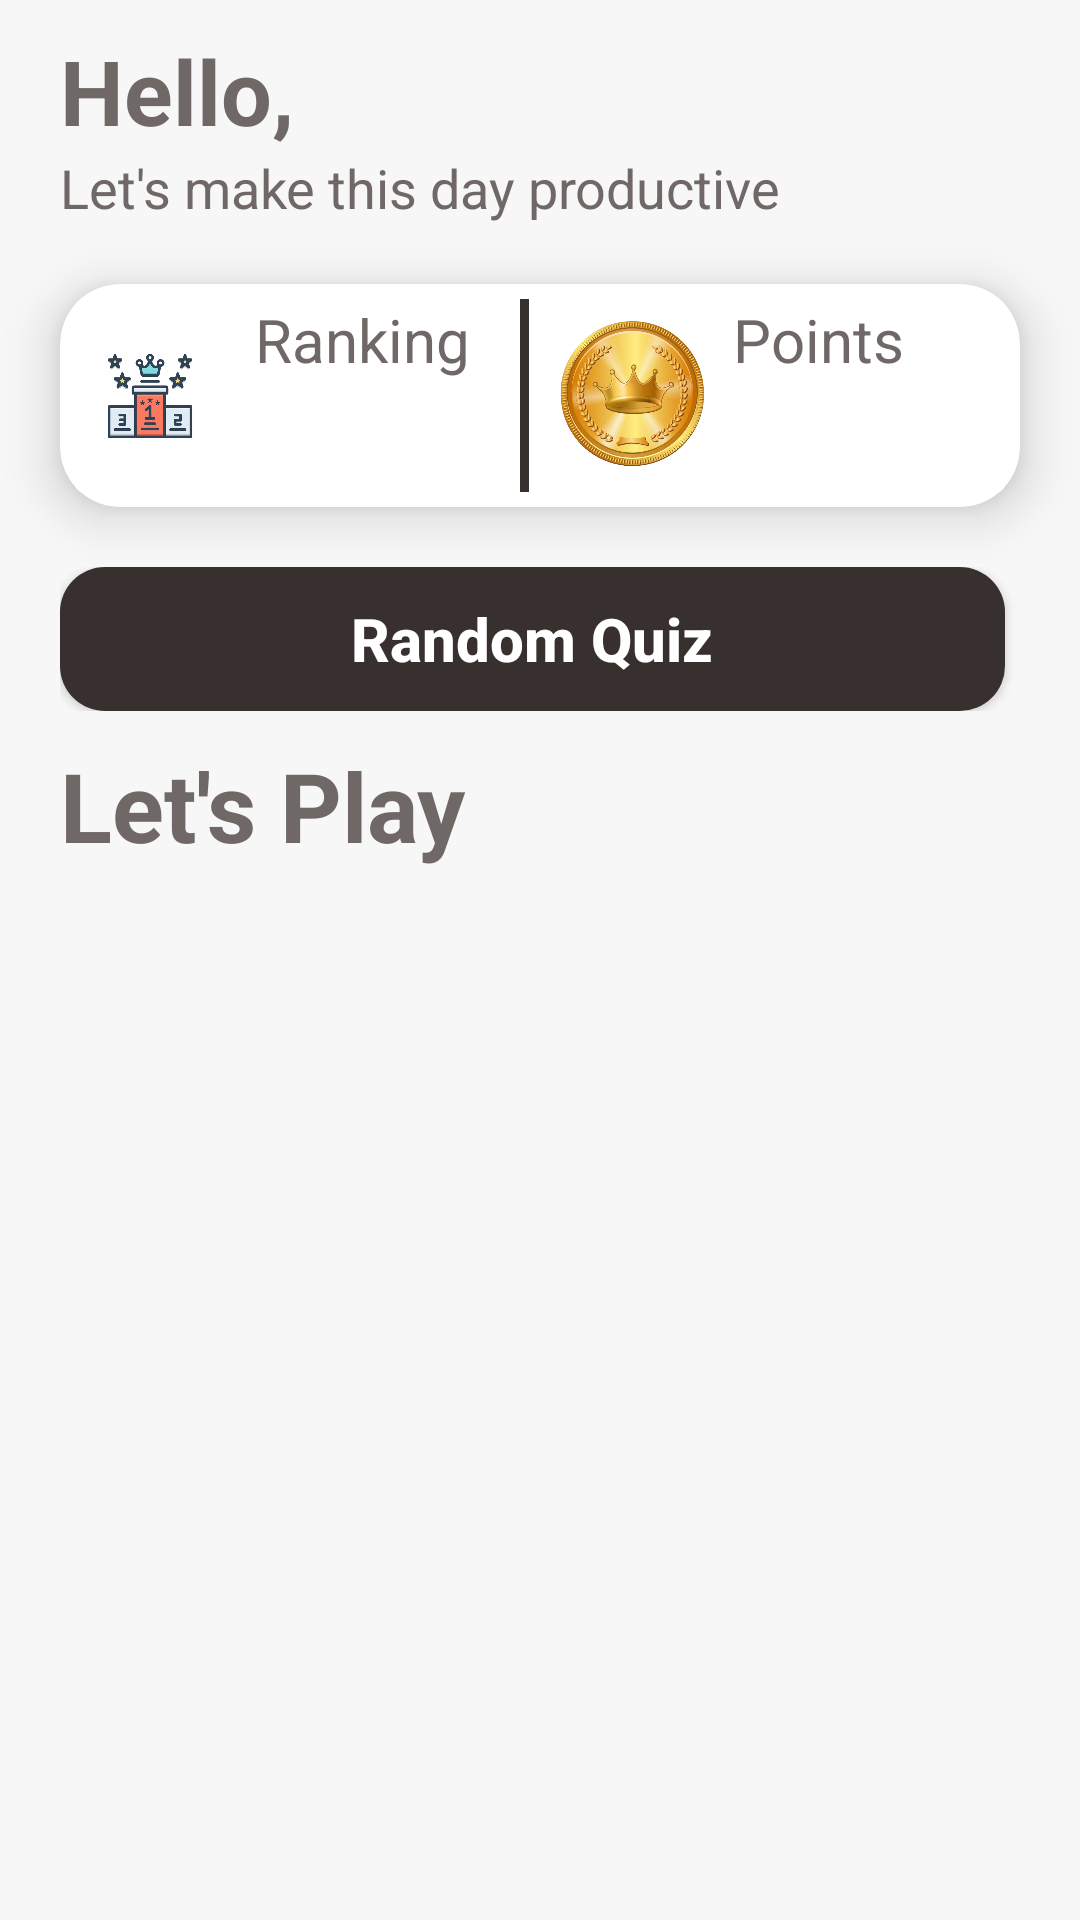

Android layout source for this screen:
<!-- AndroidManifest.xml: application theme Theme.GeniusGrove -->
<!-- res/layout/activity_main.xml -->
<?xml version="1.0" encoding="utf-8"?>
<androidx.constraintlayout.widget.ConstraintLayout xmlns:android="http://schemas.android.com/apk/res/android"
    android:layout_width="match_parent"
    android:layout_height="match_parent"
    android:background="@color/backgroundColor"
    xmlns:tools="http://schemas.android.com/tools"
    xmlns:app="http://schemas.android.com/apk/res-auto"
    tools:context=".activity.MainActivity">

    <androidx.constraintlayout.widget.ConstraintLayout
        android:id="@+id/constraintLayout"
        android:layout_width="match_parent"
        android:layout_height="wrap_content"
        android:layout_marginTop="10dp"
        android:layout_marginStart="20dp"
        android:layout_marginEnd="20dp"
        app:layout_constraintTop_toTopOf="parent">

        <TextView
            android:id="@+id/tvUserName"
            android:layout_width="0dp"
            android:layout_height="wrap_content"
            android:fontFamily="sans-serif"
            android:text="Hello,"
            android:textColor="@color/dark"
            android:textSize="30sp"
            android:textStyle="bold"
            app:layout_constraintEnd_toStartOf="@id/mainProfileImage"
            app:layout_constraintHorizontal_bias="0.0"
            app:layout_constraintStart_toStartOf="parent"
            app:layout_constraintTop_toTopOf="parent" />

        <TextView
            android:layout_width="wrap_content"
            android:layout_height="wrap_content"
            android:text="@string/tv1"
            android:textColor="@color/dark"
            android:textSize="18sp"
            app:layout_constraintStart_toStartOf="parent"
            app:layout_constraintTop_toBottomOf="@id/tvUserName" />

        <com.google.android.material.imageview.ShapeableImageView
            android:id="@+id/mainProfileImage"
            android:layout_width="60dp"
            android:layout_height="62dp"
            android:src="@drawable/profile_pic"
            android:scaleType="centerCrop"
            app:layout_constraintEnd_toEndOf="parent"
            app:layout_constraintTop_toTopOf="parent" />
    </androidx.constraintlayout.widget.ConstraintLayout>

    <LinearLayout
        android:id="@+id/linearLayoutButton"
        android:layout_width="match_parent"
        android:layout_height="wrap_content"
        android:orientation="horizontal"
        android:layout_marginTop="20dp"
        android:layout_marginStart="20dp"
        android:layout_marginEnd="20dp"
        app:layout_constraintTop_toBottomOf="@id/cvPlayerStats"
        >

        <androidx.appcompat.widget.AppCompatButton
            android:id="@+id/btnRandomQuiz"
            android:layout_width="0dp"
            android:layout_height="wrap_content"
            android:layout_marginEnd="5dp"
            android:layout_weight="1"
            android:background="@drawable/darker_solid_button"
            android:text="Random Quiz"
            android:textAllCaps="false"
            android:textColor="@color/white"
            android:textSize="20sp"
            android:textStyle="bold"
            app:layout_constraintBottom_toBottomOf="parent" />
    </LinearLayout>

    <androidx.cardview.widget.CardView
        android:id="@+id/cvPlayerStats"
        android:layout_width="match_parent"
        android:layout_height="wrap_content"
        app:cardElevation="10dp"
        android:backgroundTint="@color/white"
        android:layout_margin="20dp"
        app:cardCornerRadius="20dp"
        app:layout_constraintEnd_toEndOf="parent"
        app:layout_constraintStart_toStartOf="parent"
        app:layout_constraintTop_toBottomOf="@+id/constraintLayout">

        <LinearLayout
            android:layout_width="match_parent"
            android:layout_height="wrap_content"
            android:layout_margin="5dp"
            android:gravity="center"
            android:backgroundTint="@color/white"
            android:orientation="horizontal">

            <androidx.constraintlayout.widget.ConstraintLayout
                android:layout_width="0dp"
                android:layout_height="wrap_content"
                android:background="@color/white"
                android:layout_weight="4">

                <ImageView
                    android:id="@+id/iv_ranking_icon"
                    android:layout_width="50dp"
                    android:layout_height="50dp"
                    android:src="@drawable/ranking"
                    app:layout_constraintBottom_toBottomOf="parent"
                    app:layout_constraintStart_toStartOf="parent"
                    app:layout_constraintTop_toTopOf="parent" />

                <TextView
                    android:id="@+id/tvRanking"
                    android:layout_width="wrap_content"
                    android:layout_height="wrap_content"
                    android:textColor="@color/dark"
                    android:layout_marginStart="10dp"
                    android:text="Ranking"
                    android:textSize="20sp"
                    app:layout_constraintStart_toEndOf="@id/iv_ranking_icon"
                    app:layout_constraintTop_toTopOf="parent" />

                <TextView
                    android:id="@+id/tvUserRanking"
                    android:layout_width="wrap_content"
                    android:layout_height="wrap_content"
                    android:layout_marginStart="10dp"
                    tools:text="123"
                    android:textColor="@color/dark"
                    android:textSize="28sp"
                    android:textStyle="bold"
                    app:layout_constraintStart_toEndOf="@id/iv_ranking_icon"
                    app:layout_constraintTop_toBottomOf="@id/tvRanking" />
            </androidx.constraintlayout.widget.ConstraintLayout>

            <View
                android:layout_width="3dp"
                android:layout_height="match_parent"
                android:background="@color/darker"

                />

            <androidx.constraintlayout.widget.ConstraintLayout
                android:layout_width="0dp"
                android:layout_height="wrap_content"
                android:background="@color/white"
                android:layout_marginStart="10dp"
                android:layout_weight="4">

                <ImageView
                    android:id="@+id/iv_points_icon"
                    android:layout_width="50dp"
                    android:layout_height="50dp"
                    android:src="@drawable/coin"
                    app:layout_constraintBottom_toBottomOf="parent"
                    app:layout_constraintStart_toStartOf="parent"
                    app:layout_constraintTop_toTopOf="parent" />

                <TextView
                    android:id="@+id/tvPoints"
                    android:layout_width="wrap_content"
                    android:layout_height="wrap_content"
                    android:layout_marginStart="8dp"
                    android:text="Points"
                    android:textColor="@color/dark"
                    android:textSize="20sp"
                    app:layout_constraintStart_toEndOf="@id/iv_points_icon"
                    app:layout_constraintTop_toTopOf="parent" />

                <TextView
                    android:id="@+id/tvUserPoints"
                    android:layout_width="wrap_content"
                    android:layout_height="wrap_content"
                    android:layout_marginStart="10dp"
                    tools:text="1243"
                    android:textColor="@color/dark"
                    android:textSize="28sp"
                    android:textStyle="bold"
                    app:layout_constraintStart_toEndOf="@id/iv_points_icon"
                    app:layout_constraintTop_toBottomOf="@id/tvPoints" />
            </androidx.constraintlayout.widget.ConstraintLayout>

        </LinearLayout>
    </androidx.cardview.widget.CardView>

    <TextView
        android:id="@+id/textView"
        android:layout_width="wrap_content"
        android:layout_height="wrap_content"
        android:textColor="@color/dark"
        android:layout_marginTop="10dp"
        android:layout_marginStart="20dp"
        android:layout_marginEnd="20dp"
        android:text="Let's Play"
        android:textSize="32sp"
        android:textStyle="bold"
        app:layout_constraintStart_toStartOf="parent"
        app:layout_constraintTop_toBottomOf="@+id/linearLayoutButton" />

    <androidx.recyclerview.widget.RecyclerView
        android:id="@+id/rv_categoryList"
        android:layout_width="match_parent"
        android:layout_height="0dp"
        android:layout_marginStart="10dp"
        android:layout_marginEnd="20dp"
        tools:listitem="@layout/category_list_items"
        app:layout_constraintBottom_toBottomOf="parent"
        app:layout_constraintEnd_toEndOf="parent"
        app:layout_constraintStart_toStartOf="parent"
        app:layout_constraintTop_toBottomOf="@+id/textView" />

</androidx.constraintlayout.widget.ConstraintLayout>
<!-- res/layout/category_list_items.xml (included above) -->
<?xml version="1.0" encoding="utf-8"?>
<androidx.constraintlayout.widget.ConstraintLayout xmlns:android="http://schemas.android.com/apk/res/android"
    android:layout_width="match_parent"
    android:layout_height="wrap_content"
    xmlns:app="http://schemas.android.com/apk/res-auto"
    android:background="@color/backgroundColor"
    android:orientation="vertical">

    <androidx.cardview.widget.CardView
        android:id="@+id/category_CardView"
        android:layout_width="match_parent"
        android:layout_height="0dp"
        android:layout_marginStart="10dp"
        android:layout_marginTop="20dp"
        android:layout_marginEnd="10dp"
        android:layout_marginBottom="10dp"
        android:backgroundTint="@color/white"
        app:cardCornerRadius="20dp"
        app:cardElevation="5dp"
        app:layout_constraintBottom_toBottomOf="parent"
        app:layout_constraintEnd_toEndOf="parent"
        app:layout_constraintHorizontal_bias="1.0"
        app:layout_constraintStart_toStartOf="parent"
        app:layout_constraintTop_toTopOf="parent"
        app:layout_constraintVertical_bias="0.0" />

    <ImageView
        android:id="@+id/iv_category_icon"
        android:layout_width="100dp"
        android:layout_height="100dp"
        android:layout_marginStart="20dp"
        android:elevation="10dp"
        android:src="@drawable/sports"
        app:layout_constraintTop_toTopOf="parent"
        app:layout_constraintStart_toStartOf="@id/category_CardView"
        />

    <TextView
        android:id="@+id/tv_Category_name"
        android:layout_width="match_parent"
        android:layout_height="wrap_content"
        android:elevation="10dp"
        android:layout_marginStart="20dp"
        android:layout_marginTop="10dp"
        android:text="Sports"
        android:textColor="@color/dark"
        android:textSize="22sp"
        android:textStyle="bold"
        app:layout_constraintTop_toBottomOf="@id/iv_category_icon"
        app:layout_constraintStart_toStartOf="@id/category_CardView"
        app:layout_constraintBottom_toTopOf="@id/tv_no_of_questions"
        />
    <TextView
        android:id="@+id/tv_no_of_questions"
        android:layout_width="match_parent"
        android:layout_height="wrap_content"
        android:elevation="10dp"
        android:layout_marginStart="20dp"
        android:text="53 questions"
        android:textColor="@color/dark"
        android:textSize="15sp"
        app:layout_constraintTop_toBottomOf="@id/tv_Category_name"
        app:layout_constraintStart_toStartOf="@id/category_CardView"
        app:layout_constraintBottom_toBottomOf="@id/category_CardView"
        android:layout_marginBottom="20dp"
        />


</androidx.constraintlayout.widget.ConstraintLayout>
<!-- resources referenced by this layout -->
<resources>
  <color name="backgroundColor">#F7F7F7</color>
  <color name="dark">#6f6866</color>
  <color name="darker">#38302e</color>
  <color name="white">#FFFFFFFF</color>
  <!-- drawable coin: png bitmap (drawable, 363858 bytes) -->
  <!-- drawable darker_solid_button (drawable) -->
  <?xml version="1.0" encoding="utf-8"?>
  <shape android:shape="rectangle"
      xmlns:android="http://schemas.android.com/apk/res/android">
      <solid android:color="@color/darker"/>
      <corners android:radius="15dp"/>
  </shape>
  <!-- drawable ranking: png bitmap (drawable, 106628 bytes) -->
  <!-- drawable sports: png bitmap (drawable, 413795 bytes) -->
  <string name="tv1">Let\'s make this day productive</string>
  <style name="Theme.GeniusGrove" parent="Base.Theme.GeniusGrove" />
  <style name="Base.Theme.GeniusGrove" parent="Theme.Material3.DayNight.NoActionBar">
          
          
      </style>
</resources>
